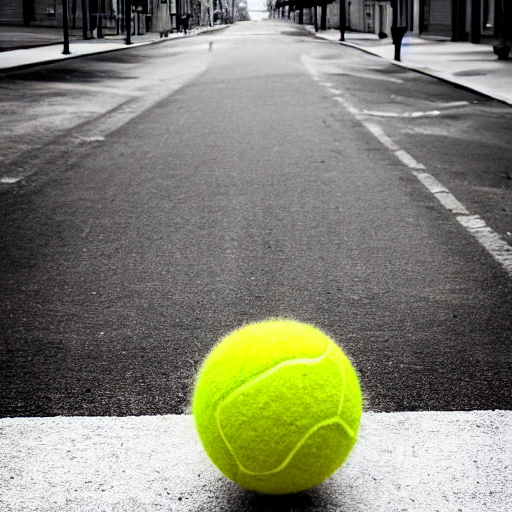
Generation parameters embedded in this image by AUTOMATIC1111 Stable Diffusion web UI or a fork of it (Forge, ...) (PNG 'parameters' text chunk):
Color splash photo of a yellow tennis ball in the middle of an empty street
Steps: 20, Sampler: DPM++ 2M Karras, CFG scale: 7, Seed: 2777787381, Size: 512x512, Model hash: cc6cb27103, Model: v1-5-pruned-emaonly, Version: v1.6.0-2-g4afaaf8a